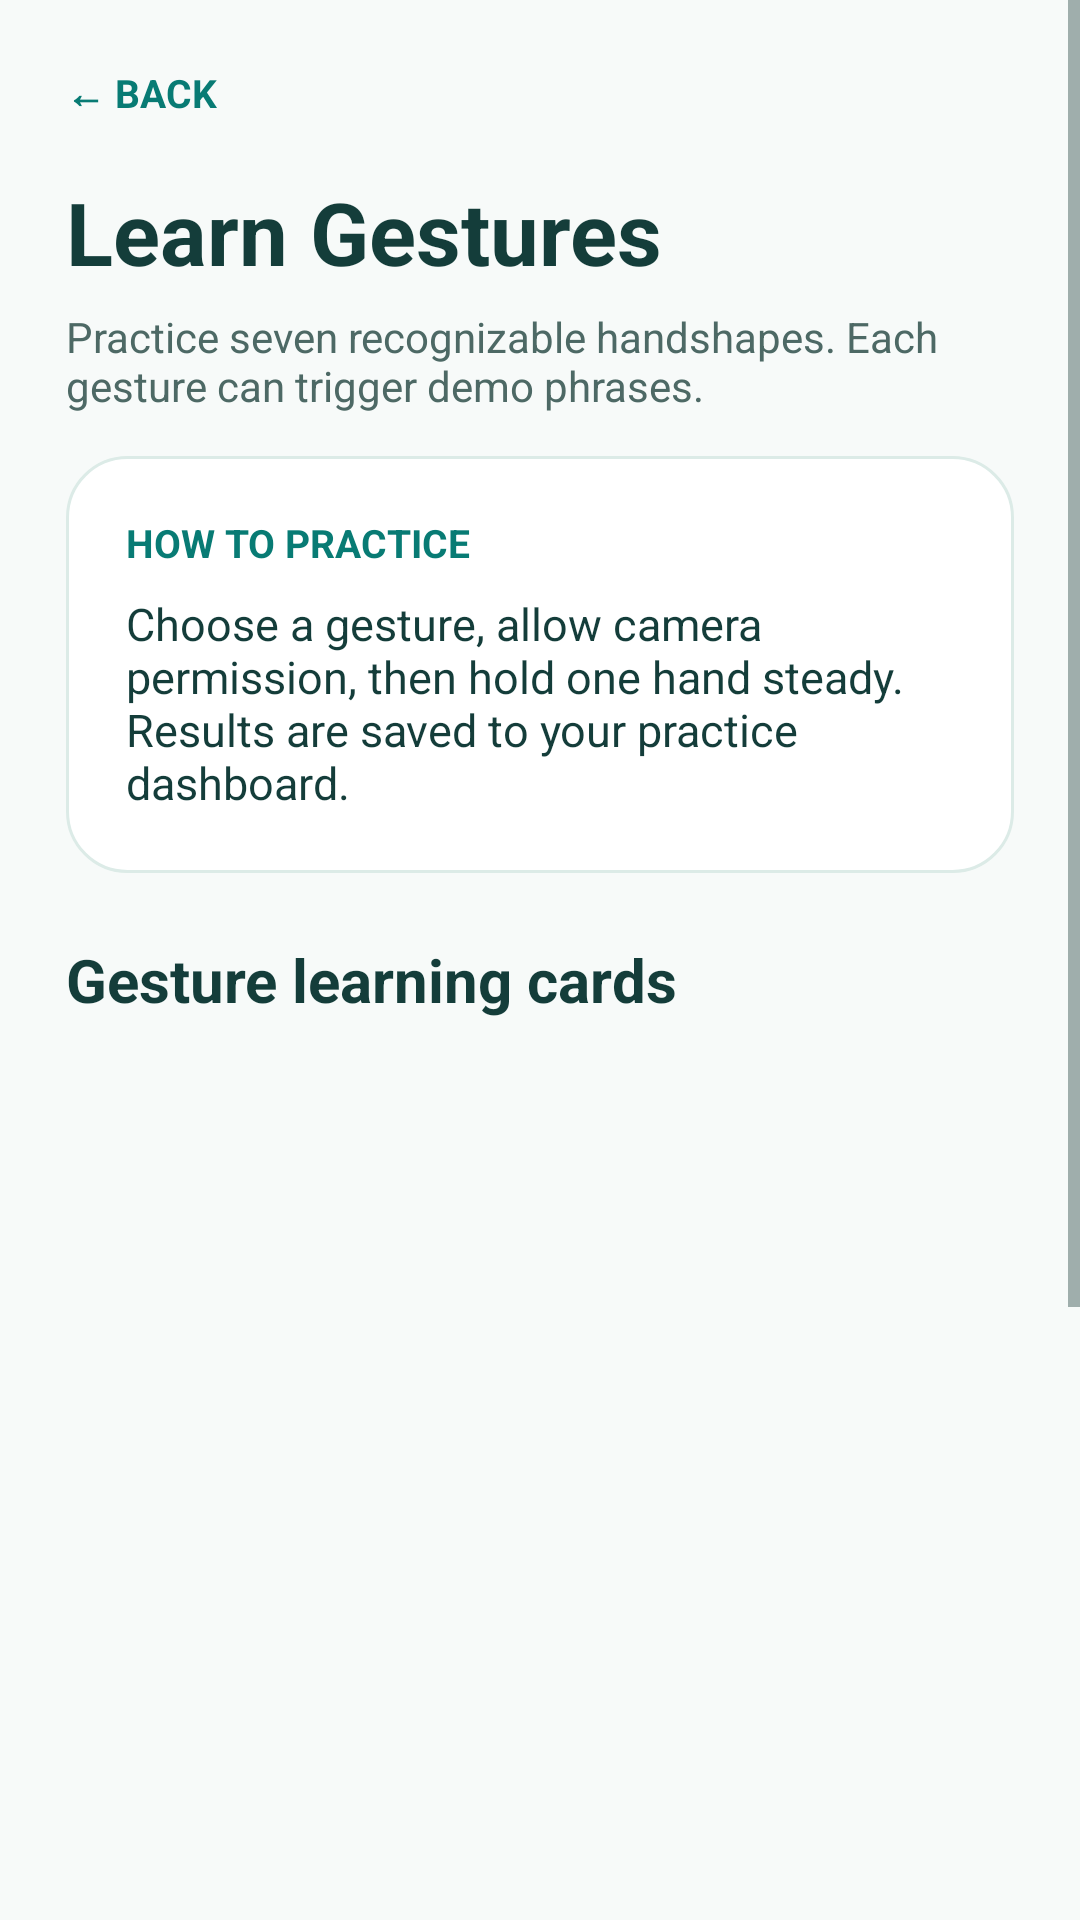

Here is an Android app screen rendered from its layout file. Give the layout XML and the strings, colors and styles it references.
<!-- AndroidManifest.xml: application theme Theme.Ishara -->
<!-- res/layout/activity_learn.xml -->
<?xml version="1.0" encoding="utf-8"?>
<ScrollView xmlns:android="http://schemas.android.com/apk/res/android" xmlns:app="http://schemas.android.com/apk/res-auto"
 android:layout_width="match_parent" android:layout_height="match_parent" android:background="@color/background" android:fillViewport="true" android:fitsSystemWindows="true">
  <LinearLayout android:layout_width="match_parent" android:layout_height="wrap_content" android:orientation="vertical" android:padding="22dp"><TextView android:layout_width="match_parent" android:layout_height="wrap_content" android:textSize="13sp" android:textColor="@color/primary" android:id="@+id/btnBack" android:text="← BACK" android:textStyle="bold"/><TextView android:layout_width="match_parent" android:layout_height="wrap_content" android:textSize="29sp" android:textColor="@color/ink" android:text="Learn Gestures" android:textStyle="bold" android:layout_marginTop="18dp"/><TextView android:layout_width="match_parent" android:layout_height="wrap_content" android:textSize="14sp" android:textColor="@color/muted" android:text="Practice seven recognizable handshapes. Each gesture can trigger demo phrases." android:layout_marginTop="6dp"/><LinearLayout android:layout_width="match_parent" android:layout_height="wrap_content" android:layout_marginTop="14dp" android:padding="20dp" android:orientation="vertical" android:background="@drawable/bg_card_v3"><TextView android:layout_width="match_parent" android:layout_height="wrap_content" android:textSize="13sp" android:textColor="@color/primary" android:text="HOW TO PRACTICE" android:textStyle="bold"/><TextView android:layout_width="match_parent" android:layout_height="wrap_content" android:textSize="15sp" android:textColor="@color/ink" android:text="Choose a gesture, allow camera permission, then hold one hand steady. Results are saved to your practice dashboard." android:layout_marginTop="8dp"/></LinearLayout><TextView android:layout_width="match_parent" android:layout_height="wrap_content" android:textSize="20sp" android:textColor="@color/ink" android:text="Gesture learning cards" android:textStyle="bold" android:layout_marginTop="22dp"/><androidx.recyclerview.widget.RecyclerView android:id="@+id/lessonList" android:layout_width="match_parent" android:layout_height="520dp" android:layout_marginTop="14dp" android:clipToPadding="false" android:paddingBottom="8dp"/><TextView android:layout_width="match_parent" android:layout_height="wrap_content" android:textSize="12sp" android:textColor="@color/muted" android:text="These general handshapes are not substitutes for learning a real sign language." android:layout_marginTop="14dp"/></LinearLayout>
</ScrollView>
<!-- resources referenced by this layout -->
<resources>
  <color name="background">#F7FAF9</color>
  <color name="ink">#143D3A</color>
  <color name="muted">#4D6965</color>
  <color name="primary">#087B74</color>
  <!-- drawable bg_card_v3 (drawable) -->
  <shape xmlns:android="http://schemas.android.com/apk/res/android" android:shape="rectangle">
    <solid android:color="@color/white"/><corners android:radius="20dp"/>
    <stroke android:width="1dp" android:color="@color/line"/>
  </shape>
  <style name="Theme.Ishara" parent="Theme.MaterialComponents.Light.NoActionBar">
          <item name="colorPrimary">@color/primary</item>
          <item name="colorPrimaryVariant">@color/primaryDark</item>
          <item name="colorOnPrimary">@color/white</item>
          <item name="colorSecondary">@color/primary</item>
          <item name="colorOnSecondary">@color/white</item>
          <item name="colorSurface">@color/white</item>
          <item name="colorOnSurface">@color/ink</item>
          <item name="colorBackgroundFloating">@color/white</item>
          <item name="android:colorAccent">@color/primary</item>
          <item name="android:textColorPrimary">@color/ink</item>
          <item name="android:textColorSecondary">@color/muted</item>
          <item name="android:textColorHint">@color/muted</item>
          <item name="android:editTextColor">@color/ink</item>
          <item name="android:windowBackground">@color/background</item>
          <item name="android:statusBarColor">@color/background</item>
          <item name="android:windowLightStatusBar">true</item>
          <item name="android:navigationBarColor">@color/background</item>
          <item name="android:windowLightNavigationBar">true</item>
          <item name="android:forceDarkAllowed">false</item>
      </style>
  <color name="white">#FFFFFF</color>
  <color name="line">#DCEBE7</color>
  <color name="primaryDark">#003E46</color>
</resources>
